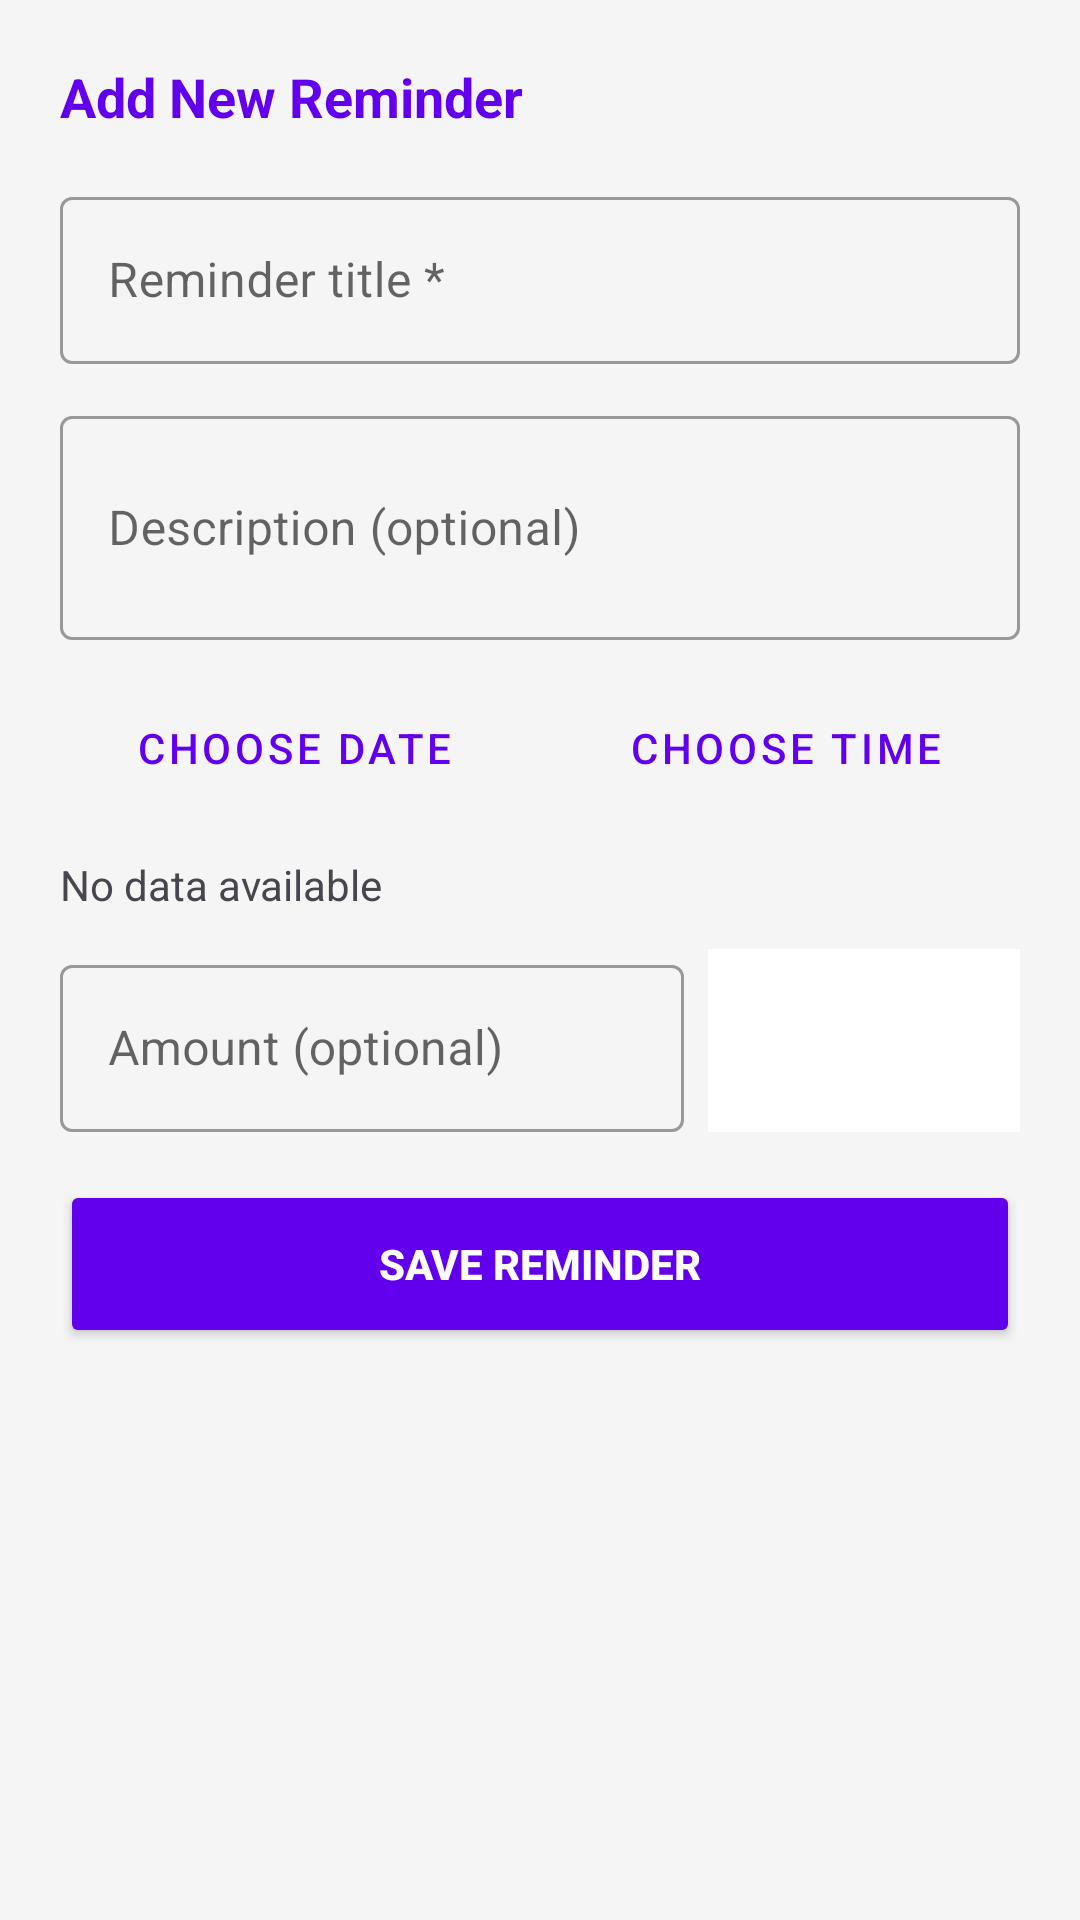

The Android layout XML behind this screen, and the referenced resources:
<!-- AndroidManifest.xml: application theme Theme.MasarifiPro -->
<!-- res/layout/dialog_add_reminder.xml -->
<?xml version="1.0" encoding="utf-8"?>
<ScrollView xmlns:android="http://schemas.android.com/apk/res/android"
    xmlns:app="http://schemas.android.com/apk/res-auto"
    android:layout_width="match_parent"
    android:layout_height="wrap_content"
    android:background="?attr/colorSurface">

    <LinearLayout
        android:layout_width="match_parent"
        android:layout_height="wrap_content"
        android:orientation="vertical"
        android:padding="20dp">

        <TextView
            android:layout_width="wrap_content"
            android:layout_height="wrap_content"
            android:text="@string/add_reminder_title"
            android:textColor="?attr/colorPrimary"
            android:textSize="18sp"
            android:textStyle="bold"
            android:layout_marginBottom="16dp"/>

        <com.google.android.material.textfield.TextInputLayout
            style="@style/Widget.MaterialComponents.TextInputLayout.OutlinedBox"
            android:layout_width="match_parent"
            android:layout_height="wrap_content"
            android:hint="@string/reminder_title_hint"
            android:layout_marginBottom="12dp">
            <com.google.android.material.textfield.TextInputEditText
                android:id="@+id/etReminderTitle"
                android:layout_width="match_parent"
                android:layout_height="wrap_content"
                android:textColor="?android:attr/textColorPrimary"
                android:inputType="text"/>
        </com.google.android.material.textfield.TextInputLayout>

        <com.google.android.material.textfield.TextInputLayout
            style="@style/Widget.MaterialComponents.TextInputLayout.OutlinedBox"
            android:layout_width="match_parent"
            android:layout_height="wrap_content"
            android:hint="@string/reminder_description_hint"
            android:layout_marginBottom="12dp">
            <com.google.android.material.textfield.TextInputEditText
                android:id="@+id/etReminderDesc"
                android:layout_width="match_parent"
                android:layout_height="wrap_content"
                android:textColor="?android:attr/textColorPrimary"
                android:inputType="textMultiLine"
                android:minLines="2"/>
        </com.google.android.material.textfield.TextInputLayout>

        <LinearLayout
            android:layout_width="match_parent"
            android:layout_height="wrap_content"
            android:orientation="horizontal"
            android:layout_marginBottom="12dp">

            <Button
                android:id="@+id/btnPickDate"
                style="@style/Widget.MaterialComponents.Button.OutlinedButton"
                android:layout_width="0dp"
                android:layout_height="wrap_content"
                android:layout_weight="1"
                android:text="@string/choose_date"
                android:layout_marginEnd="4dp"/>

            <Button
                android:id="@+id/btnPickTime"
                style="@style/Widget.MaterialComponents.Button.OutlinedButton"
                android:layout_width="0dp"
                android:layout_height="wrap_content"
                android:layout_weight="1"
                android:text="@string/choose_time"
                android:layout_marginStart="4dp"/>
        </LinearLayout>

        <TextView
            android:id="@+id/tvSelectedDateTime"
            android:layout_width="wrap_content"
            android:layout_height="wrap_content"
            android:text="@string/no_data"
            android:textColor="?android:attr/textColorSecondary"
            android:layout_marginBottom="12dp"/>

        <LinearLayout
            android:layout_width="match_parent"
            android:layout_height="wrap_content"
            android:orientation="horizontal"
            android:layout_marginBottom="16dp">

            <com.google.android.material.textfield.TextInputLayout
                style="@style/Widget.MaterialComponents.TextInputLayout.OutlinedBox"
                android:layout_width="0dp"
                android:layout_height="wrap_content"
                android:layout_weight="2"
                android:hint="@string/optional_amount">
                <com.google.android.material.textfield.TextInputEditText
                    android:id="@+id/etReminderAmount"
                    android:layout_width="match_parent"
                    android:layout_height="wrap_content"
                    android:textColor="?android:attr/textColorPrimary"
                    android:inputType="numberDecimal"/>
            </com.google.android.material.textfield.TextInputLayout>

            <Spinner
                android:id="@+id/spinnerCurrency"
                android:layout_width="0dp"
                android:layout_height="match_parent"
                android:layout_weight="1"
                android:layout_marginStart="8dp"
                android:background="?attr/colorSurfaceVariant"/>
        </LinearLayout>

        <Button
            android:id="@+id/btnSaveReminder"
            android:layout_width="match_parent"
            android:layout_height="56dp"
            android:text="@string/save_reminder"
            android:backgroundTint="?attr/colorPrimary"
            android:textColor="?attr/colorOnPrimary"
            android:textStyle="bold"
            app:cornerRadius="8dp"/>

    </LinearLayout>
</ScrollView>
<!-- resources referenced by this layout -->
<resources>
  <string name="add_reminder_title">Add New Reminder</string>
  <string name="choose_date">Choose Date</string>
  <string name="choose_time">Choose Time</string>
  <string name="no_data">No data available</string>
  <string name="optional_amount">Amount (optional)</string>
  <string name="reminder_description_hint">Description (optional)</string>
  <string name="reminder_title_hint">Reminder title *</string>
  <string name="save_reminder">Save Reminder</string>
  <style name="Theme.MasarifiPro" parent="Base.Theme.MasarifiPro" />
  <style name="Base.Theme.MasarifiPro" parent="Theme.Material3.DayNight.NoActionBar">
          
          <item name="colorPrimary">@color/purple_500</item>
          <item name="colorOnPrimary">@color/white</item>
          <item name="colorSecondary">@color/teal_700</item>
          <item name="colorOnSecondary">@color/white</item>
  
          
          <item name="android:colorBackground">@color/background</item>
          <item name="colorOnBackground">@color/onBackground</item>
          <item name="colorSurface">@color/surface</item>
          <item name="colorOnSurface">@color/onSurface</item>
          <item name="colorSurfaceVariant">@color/cardBackground</item>
      </style>
  <color name="purple_500">#FF6200EE</color>
  <color name="white">#FFFFFFFF</color>
  <color name="teal_700">#FF018786</color>
  <color name="background">#FFFFFF</color>
  <color name="onBackground">#000000</color>
  <color name="surface">#F5F5F5</color>
  <color name="onSurface">#000000</color>
  <color name="cardBackground">#FFFFFF</color>
</resources>
